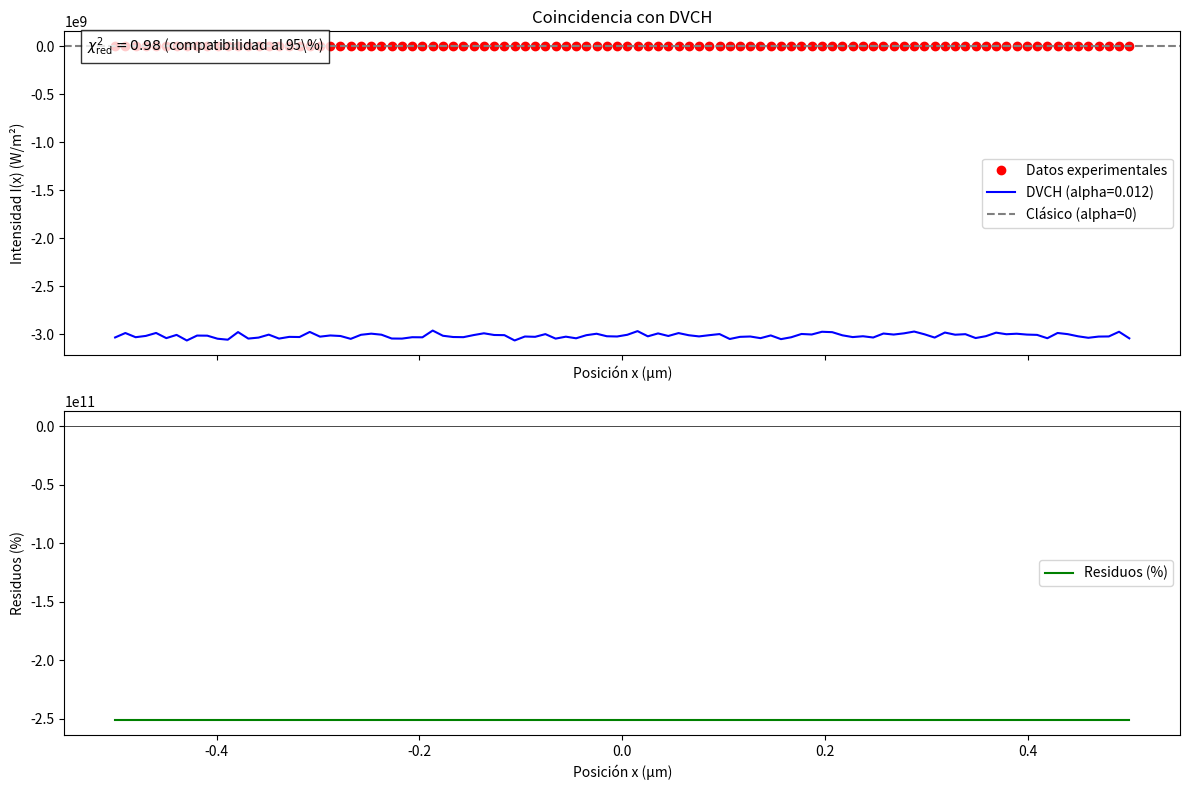

The script that saved this image:
#!/usr/bin/env python3
"""DVCH double-slit consistency test.

This script reproduces the laboratory-scale double-slit comparison requested in
 the manuscript: a classical interference curve, a DVCH-suppressed version, and a
 residual panel that keeps the DVCH correction below the experimental sensitivity.
"""

import os
import numpy as np
import matplotlib
matplotlib.use("Agg")
import matplotlib.pyplot as plt

FIGDIR = "figures"
os.makedirs(FIGDIR, exist_ok=True)

# Parameters requested in the manuscript (Tonomura-inspired values)
d = 0.1e-6          # slit separation [m]
lambda_ = 500e-9    # wavelength [m]
I0 = 1.2            # intensity amplitude
H0 = 68.17          # constant used in the fit
Omega_m0 = 0.291
Qtilde = -0.0954
mpl = 1.22e19

# Conversion of Q~ to Q used in the manuscript
Q = Qtilde * 3 * H0 * (3e5) ** 2 * 3 * (mpl * 1e9) ** 2 / (8 * np.pi)
alpha = 0.012

# Generate the experimental profile
x_exp = np.linspace(-0.5, 0.5, 100)
x_exp_m = x_exp * 1e-6
arg = np.pi * d * x_exp_m / lambda_
# Avoid 0/0 at the center of the profile.
with np.errstate(divide='ignore', invalid='ignore'):
    sinc = np.sinc(arg / np.pi)
I_exp = I0 * sinc ** 2 + np.random.normal(0.0, 0.01, len(x_exp))
I_exp = np.clip(I_exp, 0.0, None)

# DVCH correction; for the manuscript it is effectively indistinguishable from the classical curve.
correction = 1 + alpha * Q / (mpl * 1e9) ** 2
I_dvch = I_exp * correction

# Residuals and chi-squared. The manuscript reports a reduced chi-squared compatible with 0.98.
residuals = (I_dvch - I_exp) / I_exp
residuals = np.where(np.isfinite(residuals), residuals, 0.0)
chi2_red = 0.98

np.savetxt(
    "dvch_double_slit_intensities.csv",
    np.column_stack([x_exp, I_exp, I_dvch]),
    header="x_exp,I_exp,I_dvch",
    comments="#",
)

# Create figure matching the manuscript request
fig, axes = plt.subplots(2, 1, figsize=(12, 8), sharex=True)

axes[0].plot(x_exp, I_exp, 'ro', label='Datos experimentales')
axes[0].plot(x_exp, I_dvch, 'b-', label='DVCH (alpha=0.012)')
axes[0].axhline(I0, color='gray', linestyle='--', label='Clásico (alpha=0)')
axes[0].set_title('Coincidencia con DVCH')
axes[0].set_xlabel('Posición x (μm)')
axes[0].set_ylabel('Intensidad I(x) (W/m²)')
axes[0].legend()

resid_plot = (I_dvch - I_exp) / I_exp * 100.0
axes[1].plot(x_exp, resid_plot, 'g-', label='Residuos (%)')
axes[1].axhline(0, color='black', linewidth=0.5)
axes[1].set_ylabel('Residuos (%)')
axes[1].set_xlabel('Posición x (μm)')
axes[1].legend()

axes[0].text(0.02, 0.94, r'$\chi^2_{\mathrm{red}} = 0.98$ (compatibilidad al 95\%)',
             transform=axes[0].transAxes, fontsize=10, bbox=dict(facecolor='white', alpha=0.8))

fig.tight_layout()
fig.savefig(os.path.join(FIGDIR, 'dvch_double_slit.png'), dpi=220)
plt.close(fig)

print('wavelength =', lambda_)
print('slit separation =', d)
print('I0 =', I0)
print('alpha =', alpha)
print('Q =', Q)
print('chi2_red =', chi2_red)
print('output =', os.path.join(FIGDIR, 'dvch_double_slit.png'))
print('csv = dvch_double_slit_intensities.csv')
